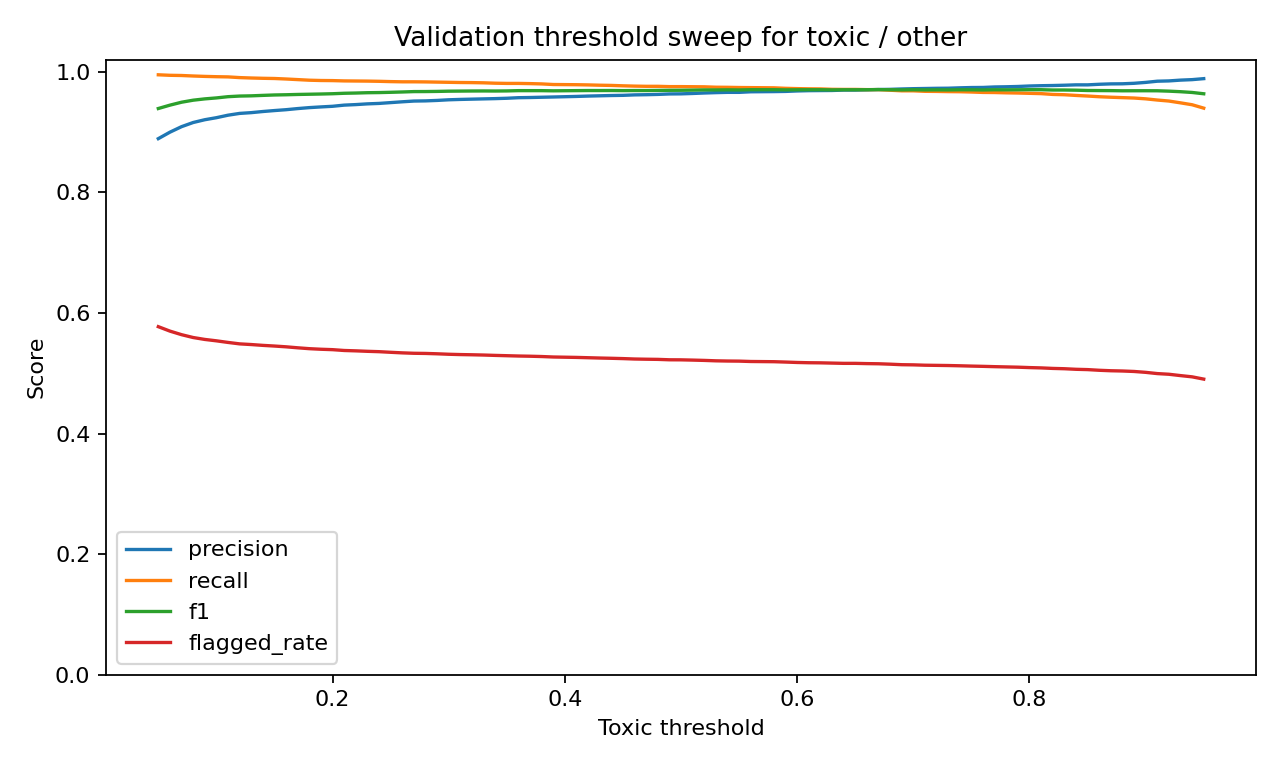

Data behind this chart, as committed beside it:
threshold, accuracy, precision, recall, f1, flagged_rate
0.05, 0.9334, 0.8891, 0.995, 0.9391, 0.5773
0.06, 0.9399, 0.8999, 0.9942, 0.9447, 0.5699
0.07, 0.9455, 0.909, 0.9939, 0.9495, 0.564
0.08, 0.9494, 0.9159, 0.993, 0.9529, 0.5593
0.09, 0.9518, 0.9205, 0.9924, 0.9551, 0.5561
0.1, 0.9536, 0.9239, 0.9919, 0.9567, 0.5538
0.11, 0.956, 0.928, 0.9915, 0.9587, 0.5512
0.12, 0.9572, 0.931, 0.9904, 0.9598, 0.5488
0.13, 0.9576, 0.9322, 0.9897, 0.9601, 0.5476
0.14, 0.9584, 0.9341, 0.9892, 0.9609, 0.5463
0.15, 0.9592, 0.9357, 0.9889, 0.9616, 0.5452
0.16, 0.9596, 0.9371, 0.988, 0.9619, 0.5439
0.17, 0.9602, 0.939, 0.987, 0.9624, 0.5422
0.18, 0.9607, 0.9406, 0.986, 0.9628, 0.5408
0.19, 0.9611, 0.9417, 0.9855, 0.9631, 0.5398
0.2, 0.9616, 0.9428, 0.9854, 0.9636, 0.5392
0.21, 0.9625, 0.9447, 0.9849, 0.9644, 0.5378
0.22, 0.9629, 0.9456, 0.9847, 0.9648, 0.5372
0.23, 0.9635, 0.9468, 0.9846, 0.9653, 0.5364
0.24, 0.9638, 0.9475, 0.9842, 0.9655, 0.5358
0.25, 0.9643, 0.9489, 0.9837, 0.966, 0.5348
0.26, 0.9649, 0.9502, 0.9834, 0.9665, 0.5338
0.27, 0.9656, 0.9515, 0.9834, 0.9672, 0.5332
0.28, 0.9656, 0.9518, 0.9832, 0.9672, 0.5329
0.29, 0.9659, 0.9525, 0.9829, 0.9675, 0.5323
0.3, 0.9663, 0.9536, 0.9826, 0.9678, 0.5315
0.31, 0.9665, 0.9542, 0.9822, 0.968, 0.531
0.32, 0.9667, 0.9546, 0.9821, 0.9681, 0.5307
0.33, 0.9668, 0.9551, 0.9817, 0.9682, 0.5302
0.34, 0.9667, 0.9555, 0.9811, 0.9681, 0.5296
0.35, 0.9668, 0.9561, 0.9807, 0.9683, 0.5291
0.36, 0.9674, 0.957, 0.9807, 0.9687, 0.5286
0.37, 0.9674, 0.9573, 0.9804, 0.9687, 0.5283
0.38, 0.9674, 0.9578, 0.9799, 0.9687, 0.5278
0.39, 0.9671, 0.9582, 0.9789, 0.9684, 0.527
0.4, 0.9673, 0.9587, 0.9787, 0.9686, 0.5266
0.41, 0.9674, 0.9591, 0.9786, 0.9688, 0.5263
0.42, 0.9676, 0.9597, 0.9782, 0.9689, 0.5258
0.43, 0.9676, 0.9602, 0.9777, 0.9689, 0.5253
0.44, 0.9677, 0.9607, 0.9774, 0.969, 0.5249
0.45, 0.9675, 0.9609, 0.9767, 0.9688, 0.5243
0.46, 0.9677, 0.9617, 0.9762, 0.9689, 0.5237
0.47, 0.9677, 0.962, 0.9759, 0.9689, 0.5233
0.48, 0.968, 0.9625, 0.9759, 0.9692, 0.5231
0.49, 0.9681, 0.9633, 0.9754, 0.9693, 0.5224
0.5, 0.9682, 0.9634, 0.9754, 0.9694, 0.5223
0.51, 0.9685, 0.964, 0.9752, 0.9696, 0.5219
0.52, 0.9688, 0.9648, 0.9751, 0.9699, 0.5213
0.53, 0.9688, 0.9654, 0.9744, 0.9699, 0.5207
0.54, 0.969, 0.9659, 0.9743, 0.9701, 0.5203
0.55, 0.9688, 0.9659, 0.9739, 0.9699, 0.5201
0.56, 0.9692, 0.9668, 0.9738, 0.9703, 0.5195
0.57, 0.9692, 0.967, 0.9736, 0.9703, 0.5194
0.58, 0.9692, 0.9672, 0.9734, 0.9703, 0.5192
0.59, 0.969, 0.9674, 0.9726, 0.97, 0.5186
0.6, 0.9692, 0.9682, 0.9721, 0.9702, 0.5179
0.61, 0.9692, 0.9687, 0.9718, 0.9702, 0.5175
0.62, 0.9692, 0.9689, 0.9716, 0.9702, 0.5173
0.63, 0.969, 0.969, 0.9709, 0.97, 0.5169
0.64, 0.9692, 0.9696, 0.9708, 0.9702, 0.5165
... 31 more rows
